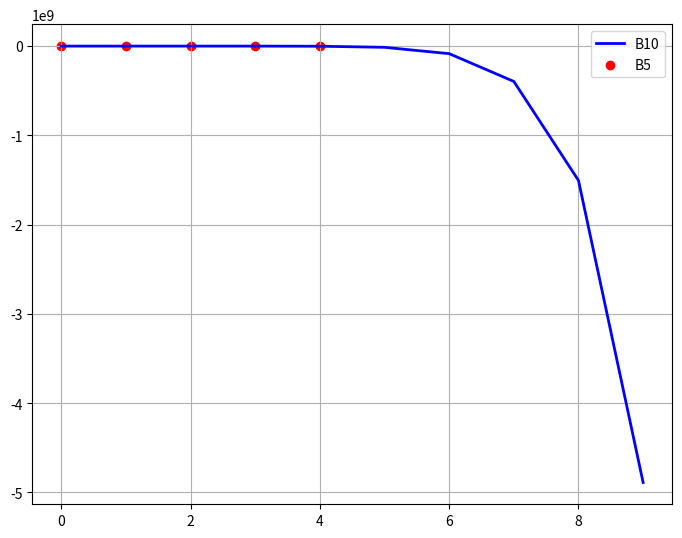

Python code for this plot:
from math import *
import matplotlib.pyplot as plt

#************************************************************************
user_points = [0.37, 0.58, 0.73, 0.92]
fpar = 5
spar = 10
variant =19
#************************************************************************


#************************************************************************
# Заданая функция
#************************************************************************
def Function(x):
    return sin((20 * x)/(sqrt(variant + 13))) + ((100 * pow(x, 2))/(variant + 37))
#************************************************************************

#************************************************************************
# Расчет коэфициента
#************************************************************************
def BinomialKoefficient(k, n):
    return factorial(n) / (factorial(k) * factorial(n - k))
#************************************************************************

def C(k , n):
    c = 1.0
    z = 1.0
    i = k + 1
    while i<=n:
        c*=i
        i = i + 1
    i =2
    while i<=(n-k):
        z*=i
        i = i + 1
    return c/z

#************************************************************************
# Расчет по Полиному
#************************************************************************
def BernshtanePolinome(x, n):
    value = 0.0

    for k in range(n):
        value += (BinomialKoefficient(k,n) * Function(k / n) * pow(x, k) * pow((1-x), (n - k)))
    return value
#************************************************************************


#************************************************************************
# Задание №1
figure = plt.figure()
ax = figure.add_axes([0, 0, 1, 1])

result1=[]
for i in range(fpar):
    result1.append(BernshtanePolinome(i, fpar))

result2=[] 
for i in range(spar):
    result2.append(BernshtanePolinome(i, spar))

plt.plot(range(spar), result2, color='blue', linewidth=2., label="B" + str(spar)) 
plt.scatter(range(fpar), result1,color='red', label="B" + str(fpar))

plt.grid(True)
plt.legend()
plt.show()
#************************************************************************


#************************************************************************
# Задание №2
print("Погрешность В5 %d = %f" %(fpar,abs(Function(fpar)-BernshtanePolinome(fpar, fpar))))
print("Погрешность В10 %d = %f"%(spar, abs(Function(spar)-BernshtanePolinome(spar, spar))))
#************************************************************************

#************************************************************************
# Задание №3
for i in range(len(user_points)):
    print("Для значения B5 %f = %f" % (user_points[i], BernshtanePolinome(user_points[i],fpar)))
    print("Для значения B10 %f = %f" % (user_points[i], BernshtanePolinome(user_points[i],spar)))
 #************************************************************************                                                                         

